Run: headless pygame with SDL's dummy video driver; simulated clock (each Clock.tick advances the game by its frame time, no real sleeping); random seed 0; keys injected as events and as key.get_pressed() state; no mouse input.
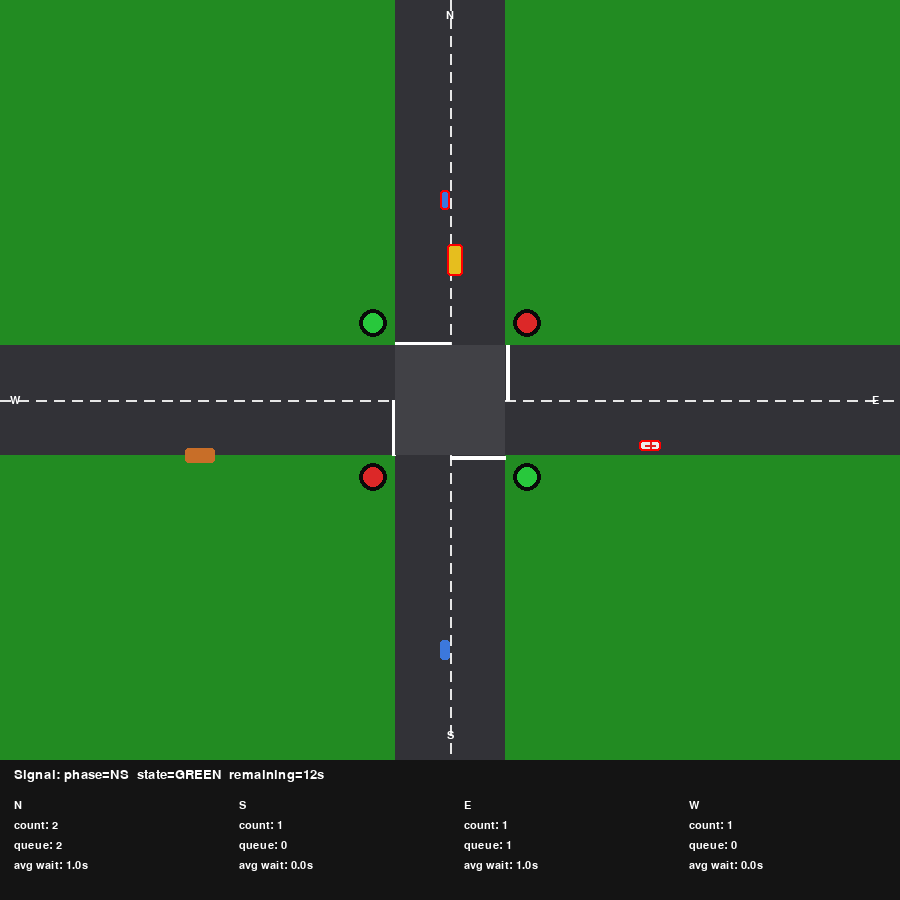
Frame 1 of 4 · flips 1–60 · no input
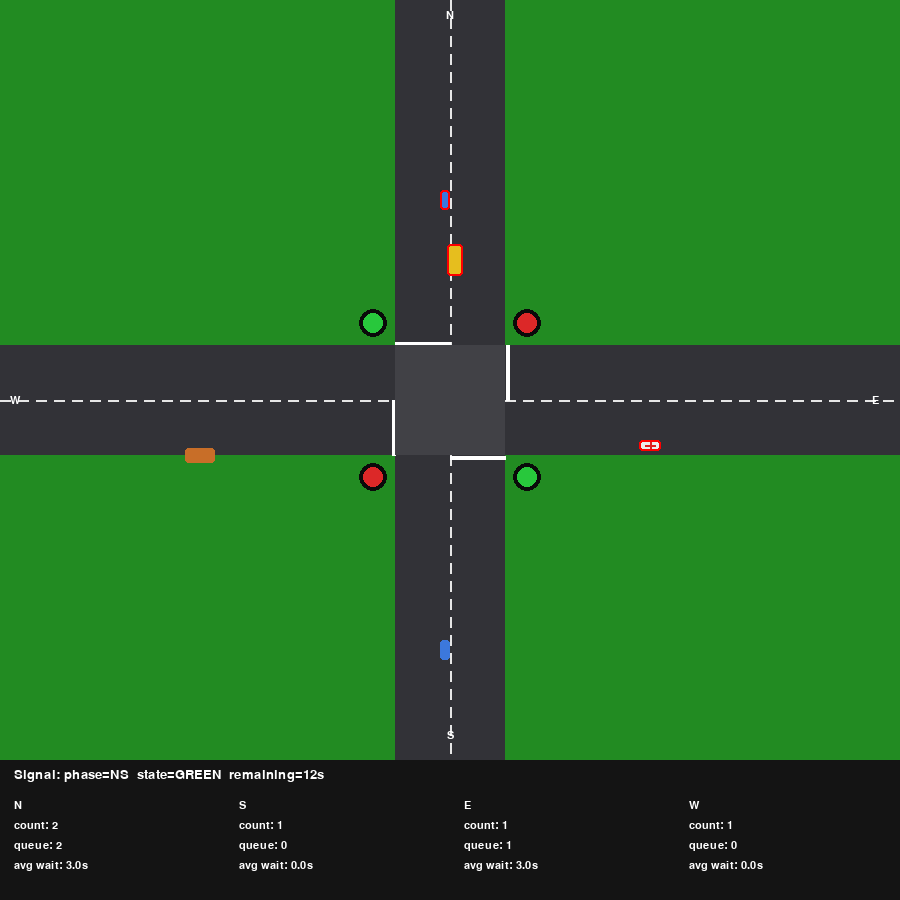
Frame 2 of 4 · flips 61–180 · tapped SPACE, RETURN · held RIGHT (→), D
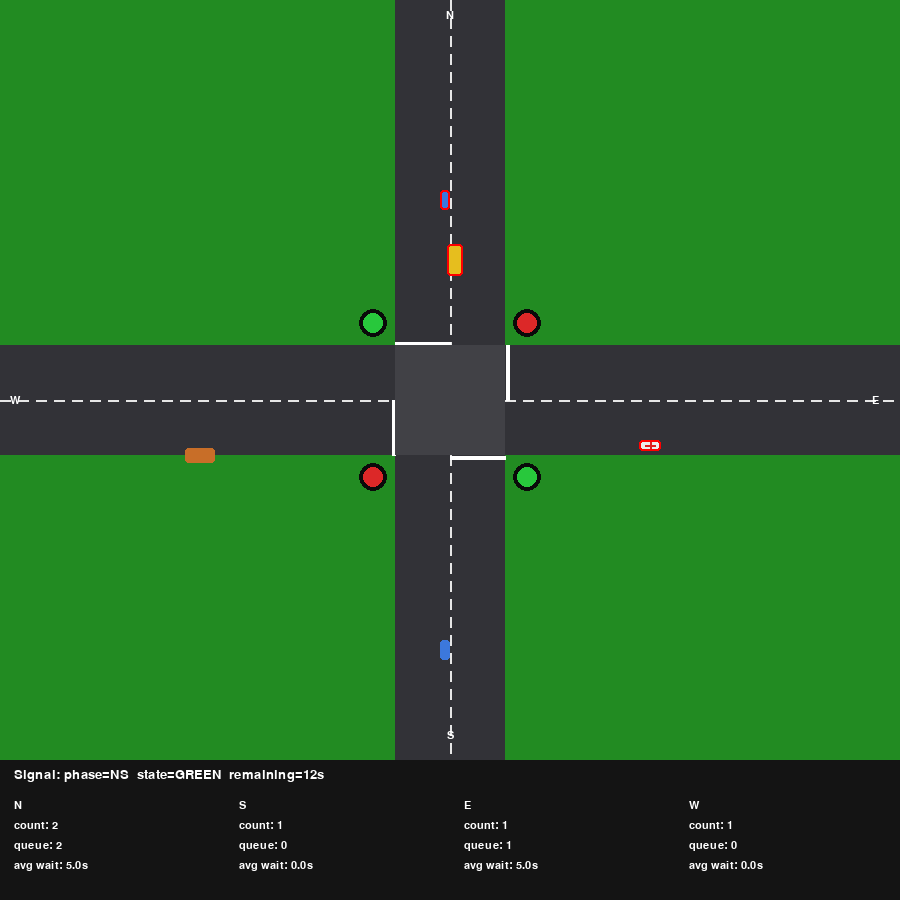
Frame 3 of 4 · flips 181–300 · held DOWN (↓), S
Frame 4 of 4 · flips 301–420 · held LEFT (←), A, UP (↑), W · screen unchanged from frame 3, image omitted

The pygame program that drew these frames:

"""
intersection_blueprint.py

JCTRL - Intersection Blueprint module.

Responsibility (and ONLY responsibility):
    - Own the visual model of a 4-way intersection (roads, lanes, signals).
    - Accept VehicleState[] and SignalState from the outside world.
    - Render current vehicle positions and current signal state.
    - Derive basic TrafficState metrics (vehicle_count, queue_length,
      average_wait) per approach (N/S/E/W).
    - Provide a tick() interface so any external driver (a demo script,
      the real Scenario Engine, a test harness, etc.) can advance time.

This module deliberately does NOT:
    - generate vehicles or scenarios
    - decide signal phases/timings
    - run any ML / adaptive control
    - talk to a network, server, or client

It only consumes the two input contracts (VehicleState, SignalState) and
produces the one output contract (TrafficState). Everything else in the
JCTRL pipeline is out of scope here.
"""

from __future__ import annotations

import math
from dataclasses import dataclass, field
from typing import Dict, List, Optional, Union

import pygame

# --------------------------------------------------------------------------
# CONTRACTS
# --------------------------------------------------------------------------
# These are the data shapes that flow across module boundaries. They are
# intentionally simple and framework-agnostic (plain dataclasses). Both
# dataclass instances and plain dicts (e.g. parsed JSON) are accepted at
# the public API boundary via the `from_dict` helpers / normalization in
# IntersectionBlueprint.update_vehicles / update_signal.

DIRECTIONS = ("N", "S", "E", "W")
VEHICLE_TYPES = ("car", "bus", "truck", "ambulance")


@dataclass
class VehicleState:
    id: str
    x: float
    y: float
    speed: float
    direction: str          # "N" | "S" | "E" | "W"
    vehicle_type: str       # "car" | "bus" | "truck" | "ambulance"
    waiting: bool

    @staticmethod
    def from_dict(d: dict) -> "VehicleState":
        return VehicleState(
            id=str(d["id"]),
            x=float(d["x"]),
            y=float(d["y"]),
            speed=float(d["speed"]),
            direction=str(d["direction"]),
            vehicle_type=str(d["vehicle_type"]),
            waiting=bool(d["waiting"]),
        )


@dataclass
class SignalState:
    active_phase: str       # "NS" | "EW"
    state: str              # "GREEN" | "YELLOW" | "RED"
    remaining_time: int

    @staticmethod
    def from_dict(d: dict) -> "SignalState":
        return SignalState(
            active_phase=str(d["active_phase"]),
            state=str(d["state"]),
            remaining_time=int(d["remaining_time"]),
        )


@dataclass
class ApproachMetrics:
    vehicle_count: int = 0
    queue_length: int = 0
    average_wait: float = 0.0

    def to_dict(self) -> dict:
        return {
            "vehicle_count": self.vehicle_count,
            "queue_length": self.queue_length,
            "average_wait": self.average_wait,
        }


@dataclass
class TrafficState:
    N: ApproachMetrics = field(default_factory=ApproachMetrics)
    S: ApproachMetrics = field(default_factory=ApproachMetrics)
    E: ApproachMetrics = field(default_factory=ApproachMetrics)
    W: ApproachMetrics = field(default_factory=ApproachMetrics)

    def to_dict(self) -> dict:
        return {d: getattr(self, d).to_dict() for d in DIRECTIONS}


VehicleStateLike = Union[VehicleState, dict]
SignalStateLike = Union[SignalState, dict]


# --------------------------------------------------------------------------
# VISUAL CONSTANTS
# --------------------------------------------------------------------------

BG_COLOR = (34, 139, 34)          # grass
ROAD_COLOR = (50, 50, 55)
LANE_LINE_COLOR = (230, 230, 230)
STOP_LINE_COLOR = (255, 255, 255)
TEXT_COLOR = (255, 255, 255)
PANEL_BG = (20, 20, 20)

SIGNAL_COLORS = {
    "GREEN": (40, 200, 60),
    "YELLOW": (240, 200, 30),
    "RED": (220, 40, 40),
}

VEHICLE_COLORS = {
    "car": (60, 120, 220),
    "bus": (230, 190, 30),
    "truck": (200, 110, 40),
    "ambulance": (235, 235, 235),
}

ROAD_HALF_WIDTH = 55   # px, half width of each road (covers both directions)
LANE_HALF_WIDTH = 27   # px, half width of a single lane


# --------------------------------------------------------------------------
# INTERSECTION BLUEPRINT
# --------------------------------------------------------------------------

class IntersectionBlueprint:
    """
    Visual + metrics model of a single 4-way intersection.

    Public interface
    -----------------
    update_vehicles(vehicles)   : feed the latest VehicleState[]
    update_signal(signal)       : feed the latest SignalState
    tick(dt_seconds)            : advance internal clock (wait accumulation)
    get_traffic_state()         : -> TrafficState (dict-convertible)
    render(surface)             : draw current frame onto a pygame Surface

    The blueprint has NO knowledge of where vehicles/signals come from.
    It is safe to drive with hand-written mock data (see demo.py / the
    __main__ block below) or with real upstream modules later.
    """

    def __init__(self, width: int = 900, height: int = 900):
        self.width = width
        self.height = height
        self.cx = width // 2
        self.cy = (height - 140) // 2 + 20  # leave room for bottom HUD panel

        self.vehicles: List[VehicleState] = []
        self.signal: SignalState = SignalState(active_phase="NS", state="RED", remaining_time=0)

        # id -> accumulated waiting time in seconds (metrics only; this is
        # NOT scenario generation, it's derived bookkeeping required to
        # produce the average_wait field of TrafficState).
        self._wait_accum: Dict[str, float] = {}

        self._font = None
        self._font_small = None

    # ---- lazy font init (allows headless construction before pygame.init) --
    def _ensure_fonts(self):
        if self._font is None:
            self._font = pygame.font.SysFont("consolas", 20)
            self._font_small = pygame.font.SysFont("consolas", 16)

    # ---------------------------------------------------------------- input
    def update_vehicles(self, vehicles: List[VehicleStateLike]) -> None:
        """Replace the current vehicle snapshot with a new one."""
        normalized: List[VehicleState] = []
        for v in vehicles:
            normalized.append(v if isinstance(v, VehicleState) else VehicleState.from_dict(v))
        self.vehicles = normalized

    def update_signal(self, signal: SignalStateLike) -> None:
        """Replace the current signal snapshot with a new one."""
        self.signal = signal if isinstance(signal, SignalState) else SignalState.from_dict(signal)

    def tick(self, dt_seconds: float = 1.0) -> None:
        """
        Advance the blueprint's internal clock by dt_seconds.

        This is the "simulation loop hook" external modules use to drive
        the blueprint forward in time. It only updates wait-time
        bookkeeping used for TrafficState.average_wait; it does NOT move
        vehicles or change signals (that data must be supplied via
        update_vehicles / update_signal by the owning driver each step).
        """
        current_ids = set()
        for v in self.vehicles:
            current_ids.add(v.id)
            if v.waiting:
                self._wait_accum[v.id] = self._wait_accum.get(v.id, 0.0) + dt_seconds
            else:
                self._wait_accum.setdefault(v.id, 0.0)

        # drop bookkeeping for vehicles that are no longer present
        stale = [vid for vid in self._wait_accum if vid not in current_ids]
        for vid in stale:
            del self._wait_accum[vid]

    # --------------------------------------------------------------- output
    def get_traffic_state(self) -> TrafficState:
        """Compute TrafficState from the current vehicle snapshot."""
        state = TrafficState()
        for d in DIRECTIONS:
            group = [v for v in self.vehicles if v.direction == d]
            queued = [v for v in group if v.waiting]
            avg_wait = 0.0
            if group:
                avg_wait = sum(self._wait_accum.get(v.id, 0.0) for v in group) / len(group)
            metrics = ApproachMetrics(
                vehicle_count=len(group),
                queue_length=len(queued),
                average_wait=round(avg_wait, 2),
            )
            setattr(state, d, metrics)
        return state

    # ------------------------------------------------------------- render
    def render(self, surface: pygame.Surface) -> None:
        self._ensure_fonts()
        surface.fill(BG_COLOR)
        self._draw_roads(surface)
        self._draw_signals(surface)
        self._draw_vehicles(surface)
        self._draw_hud(surface)

    def _draw_roads(self, surface: pygame.Surface) -> None:
        cx, cy = self.cx, self.cy
        w, h = self.width, self.height - 140

        # vertical road (N-S)
        pygame.draw.rect(
            surface, ROAD_COLOR,
            (cx - ROAD_HALF_WIDTH, 0, ROAD_HALF_WIDTH * 2, h)
        )
        # horizontal road (E-W)
        pygame.draw.rect(
            surface, ROAD_COLOR,
            (0, cy - ROAD_HALF_WIDTH, w, ROAD_HALF_WIDTH * 2)
        )

        # lane divider (center line) - dashed
        self._dashed_line(surface, (cx, 0), (cx, cy - ROAD_HALF_WIDTH))
        self._dashed_line(surface, (cx, cy + ROAD_HALF_WIDTH), (cx, h))
        self._dashed_line(surface, (0, cy), (cx - ROAD_HALF_WIDTH, cy))
        self._dashed_line(surface, (cx + ROAD_HALF_WIDTH, cy), (w, cy))

        # stop lines
        pygame.draw.line(surface, STOP_LINE_COLOR,
                          (cx - ROAD_HALF_WIDTH, cy - ROAD_HALF_WIDTH - 2),
                          (cx, cy - ROAD_HALF_WIDTH - 2), 4)          # N approach
        pygame.draw.line(surface, STOP_LINE_COLOR,
                          (cx, cy + ROAD_HALF_WIDTH + 2),
                          (cx + ROAD_HALF_WIDTH, cy + ROAD_HALF_WIDTH + 2), 4)  # S approach
        pygame.draw.line(surface, STOP_LINE_COLOR,
                          (cx - ROAD_HALF_WIDTH - 2, cy),
                          (cx - ROAD_HALF_WIDTH - 2, cy + ROAD_HALF_WIDTH), 4)  # W approach
        pygame.draw.line(surface, STOP_LINE_COLOR,
                          (cx + ROAD_HALF_WIDTH + 2, cy - ROAD_HALF_WIDTH),
                          (cx + ROAD_HALF_WIDTH + 2, cy), 4)          # E approach

        # intersection box
        pygame.draw.rect(
            surface, (65, 65, 70),
            (cx - ROAD_HALF_WIDTH, cy - ROAD_HALF_WIDTH, ROAD_HALF_WIDTH * 2, ROAD_HALF_WIDTH * 2)
        )

        # road labels
        for label, pos in (("N", (cx, 15)), ("S", (cx, h - 25)),
                            ("E", (w - 25, cy)), ("W", (15, cy))):
            assert self._font_small is not None
            txt = self._font_small.render(label, True, TEXT_COLOR)
            surface.blit(txt, txt.get_rect(center=pos))

    def _dashed_line(self, surface, start, end, dash=10, gap=8):
        x1, y1 = start
        x2, y2 = end
        dist = math.hypot(x2 - x1, y2 - y1)
        if dist == 0:
            return
        dx, dy = (x2 - x1) / dist, (y2 - y1) / dist
        pos = 0.0
        drawing = True
        while pos < dist:
            seg_len = dash if drawing else gap
            nxt = min(pos + seg_len, dist)
            if drawing:
                pygame.draw.line(
                    surface, LANE_LINE_COLOR,
                    (x1 + dx * pos, y1 + dy * pos),
                    (x1 + dx * nxt, y1 + dy * nxt), 2
                )
            pos = nxt
            drawing = not drawing

    def _draw_signals(self, surface: pygame.Surface) -> None:
        cx, cy = self.cx, self.cy
        r = 10
        off = ROAD_HALF_WIDTH + 22

        ns_color = SIGNAL_COLORS.get(self.signal.state, (100, 100, 100)) \
            if self.signal.active_phase == "NS" else SIGNAL_COLORS["RED"]
        ew_color = SIGNAL_COLORS.get(self.signal.state, (100, 100, 100)) \
            if self.signal.active_phase == "EW" else SIGNAL_COLORS["RED"]

        # N/S signal heads
        pygame.draw.circle(surface, (10, 10, 10), (cx - off, cy - off), r + 4)
        pygame.draw.circle(surface, ns_color, (cx - off, cy - off), r)
        pygame.draw.circle(surface, (10, 10, 10), (cx + off, cy + off), r + 4)
        pygame.draw.circle(surface, ns_color, (cx + off, cy + off), r)

        # E/W signal heads
        pygame.draw.circle(surface, (10, 10, 10), (cx + off, cy - off), r + 4)
        pygame.draw.circle(surface, ew_color, (cx + off, cy - off), r)
        pygame.draw.circle(surface, (10, 10, 10), (cx - off, cy + off), r + 4)
        pygame.draw.circle(surface, ew_color, (cx - off, cy + off), r)

    def _draw_vehicles(self, surface: pygame.Surface) -> None:
        for v in self.vehicles:
            color = VEHICLE_COLORS.get(v.vehicle_type, (200, 200, 200))
            size = {"car": 10, "bus": 16, "truck": 15, "ambulance": 11}.get(v.vehicle_type, 10)

            if v.direction in ("N", "S"):
                rect = pygame.Rect(0, 0, size, size * 2)
            else:
                rect = pygame.Rect(0, 0, size * 2, size)
            rect.center = (int(v.x), int(v.y))

            pygame.draw.rect(surface, color, rect, border_radius=3)
            if v.vehicle_type == "ambulance":
                cx_, cy_ = rect.center
                pygame.draw.line(surface, (220, 30, 30), (cx_ - 5, cy_), (cx_ + 5, cy_), 2)
                pygame.draw.line(surface, (220, 30, 30), (cx_, cy_ - 5), (cx_, cy_ + 5), 2)
            if v.waiting:
                pygame.draw.rect(surface, (255, 0, 0), rect, width=2, border_radius=3)

    def _draw_hud(self, surface: pygame.Surface) -> None:
        panel_y = self.height - 140
        pygame.draw.rect(surface, PANEL_BG, (0, panel_y, self.width, 140))

        sig = self.signal
        assert self._font is not None
        sig_txt = self._font.render(
            f"Signal: phase={sig.active_phase}  state={sig.state}  remaining={sig.remaining_time}s",
            True, TEXT_COLOR
        )
        surface.blit(sig_txt, (14, panel_y + 8))

        ts = self.get_traffic_state().to_dict()
        col_w = self.width // 4
        for i, d in enumerate(DIRECTIONS):
            m = ts[d]
            lines = [
                f"{d}",
                f"count: {m['vehicle_count']}",
                f"queue: {m['queue_length']}",
                f"avg wait: {m['average_wait']}s",
            ]
            for j, line in enumerate(lines):
                assert self._font_small is not None
                txt = self._font_small.render(line, True, TEXT_COLOR)
                surface.blit(txt, (14 + i * col_w, panel_y + 40 + j * 20))


# --------------------------------------------------------------------------
# SELF-TEST / INDEPENDENT EXECUTION
# --------------------------------------------------------------------------
# Running this file directly proves the Blueprint works standalone, with
# zero dependency on a Scenario Engine, Signal Controller, or Model. It
# feeds a few hand-written mock VehicleState/SignalState objects in a
# short loop. For a fuller interactive mock simulation, see demo.py.

def _self_test_main():
    pygame.init()
    screen = pygame.display.set_mode((900, 900))
    pygame.display.set_caption("JCTRL - Intersection Blueprint (self-test)")
    clock = pygame.time.Clock()

    blueprint = IntersectionBlueprint(width=900, height=900)

    mock_vehicles = [
        {"id": "v1", "x": 445, "y": 200, "speed": 0, "direction": "N", "vehicle_type": "car", "waiting": True},
        {"id": "v2", "x": 455, "y": 260, "speed": 0, "direction": "N", "vehicle_type": "bus", "waiting": True},
        {"id": "v3", "x": 445, "y": 650, "speed": 8, "direction": "S", "vehicle_type": "car", "waiting": False},
        {"id": "v4", "x": 650, "y": 445, "speed": 0, "direction": "E", "vehicle_type": "ambulance", "waiting": True},
        {"id": "v5", "x": 200, "y": 455, "speed": 6, "direction": "W", "vehicle_type": "truck", "waiting": False},
    ]
    mock_signal = {"active_phase": "NS", "state": "GREEN", "remaining_time": 12}

    blueprint.update_vehicles(mock_vehicles) # type: ignore
    blueprint.update_signal(mock_signal)

    running = True
    frames = 0
    while running and frames < 300:  # auto-close after ~5s so it can run unattended too
        for event in pygame.event.get():
            if event.type == pygame.QUIT:
                running = False

        blueprint.tick(dt_seconds=1 / 60)
        blueprint.render(screen)
        pygame.display.flip()
        clock.tick(60)
        frames += 1

    print("TrafficState (final frame):", blueprint.get_traffic_state().to_dict())
    pygame.quit()


if __name__ == "__main__":
    _self_test_main()
